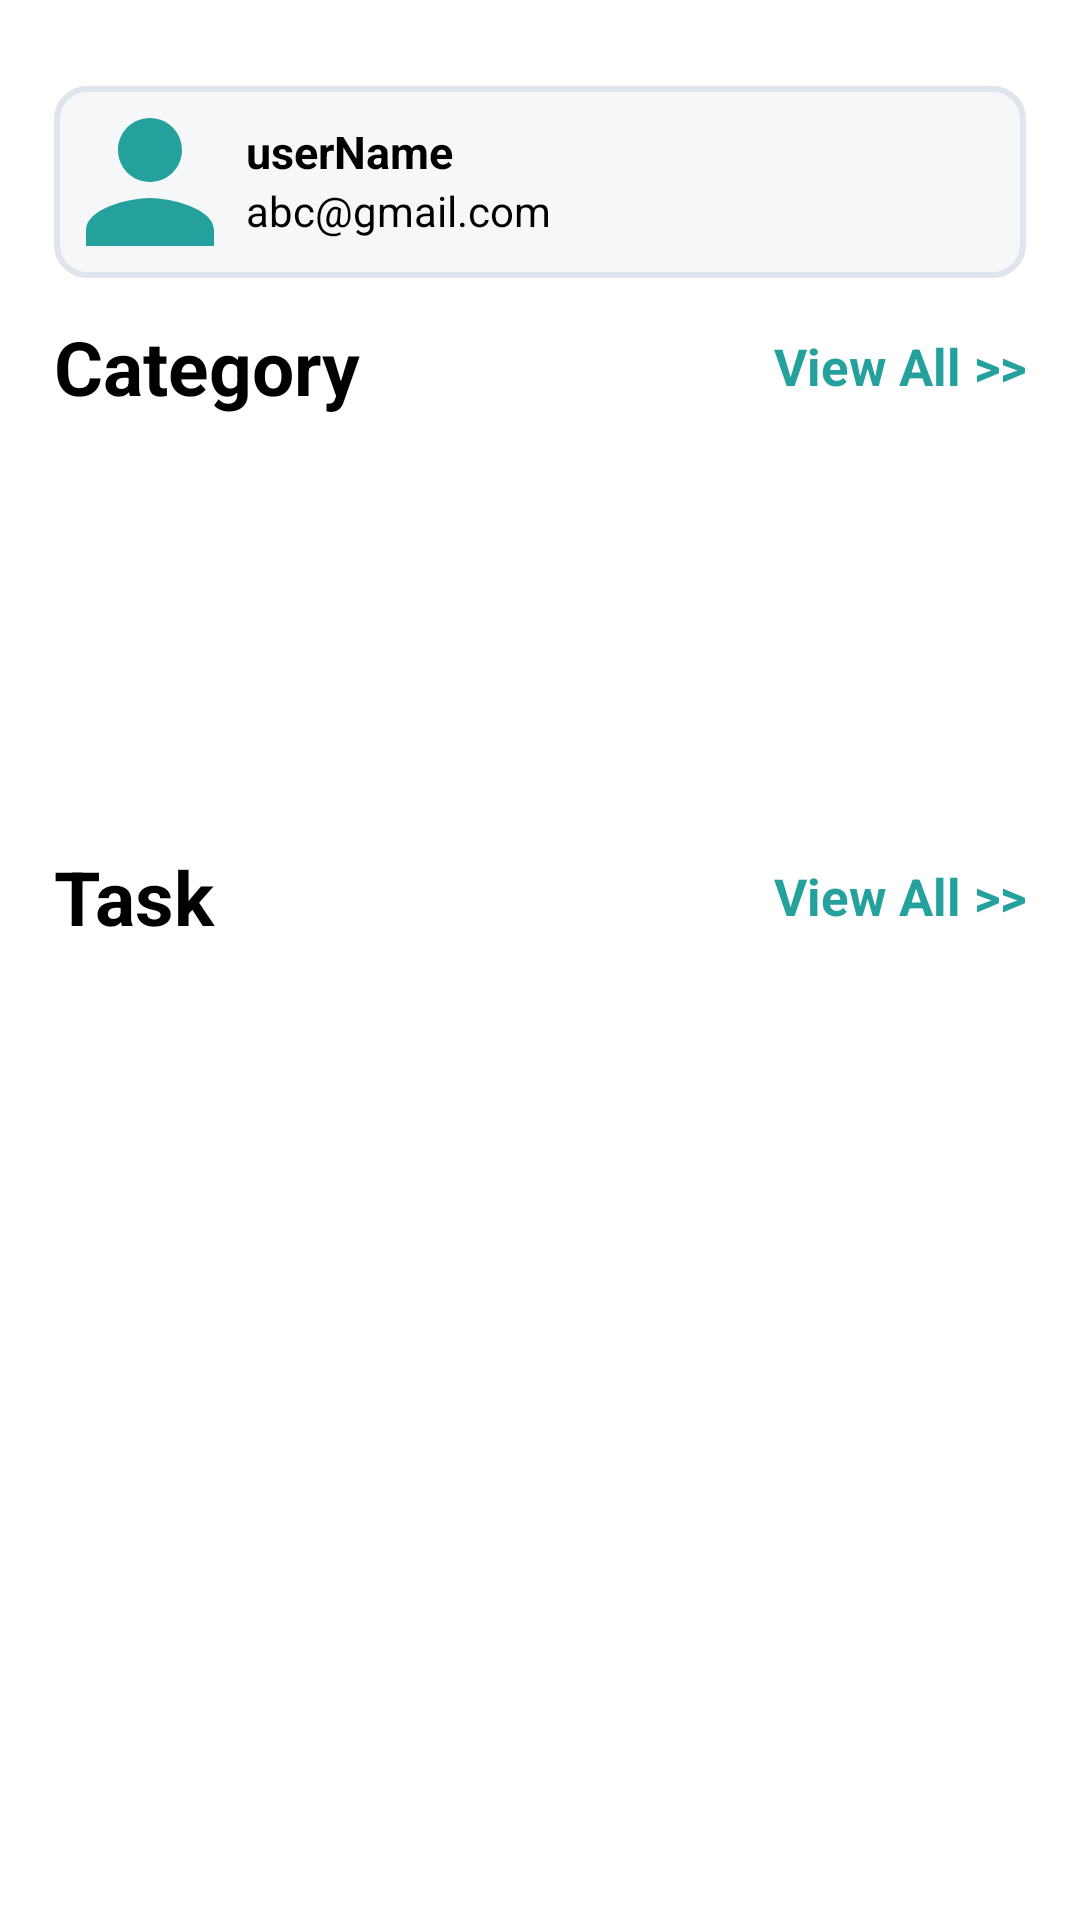

Layout XML and referenced resources for this Android screen:
<!-- AndroidManifest.xml: application theme Theme.TodoApp -->
<!-- res/layout/fragment_home.xml -->
<?xml version="1.0" encoding="utf-8"?>
<androidx.constraintlayout.widget.ConstraintLayout xmlns:android="http://schemas.android.com/apk/res/android"
    xmlns:app="http://schemas.android.com/apk/res-auto"
    xmlns:tools="http://schemas.android.com/tools"
    android:layout_width="match_parent"
    android:layout_height="match_parent"
    android:background="@color/white"
    tools:context=".UI.MainApp.HomePage.HomeFragment">

    <View
        android:id="@+id/view"
        android:layout_width="0dp"
        android:layout_height="0dp"
        android:background="@drawable/edit_text"
        app:layout_constraintBottom_toBottomOf="parent"
        app:layout_constraintEnd_toEndOf="@id/guideline2"
        app:layout_constraintHeight_percent="0.1"
        app:layout_constraintStart_toStartOf="@id/guideline1"
        app:layout_constraintTop_toTopOf="parent"
        app:layout_constraintVertical_bias="0.05" />

    <View
        android:id="@+id/image"
        android:layout_width="0dp"
        android:layout_height="0dp"
        android:background="@drawable/ic_person"
        app:layout_constraintBottom_toBottomOf="@id/view"
        app:layout_constraintDimensionRatio="1:1"
        app:layout_constraintEnd_toEndOf="@id/view"
        app:layout_constraintHeight_percent="0.1"
        app:layout_constraintHorizontal_bias="0"
        app:layout_constraintStart_toStartOf="@id/view"
        app:layout_constraintTop_toTopOf="@id/view"
        app:layout_constraintVertical_bias="0.05" />

    <TextView
        android:id="@+id/username"
        android:layout_width="0dp"
        android:layout_height="0dp"
        android:gravity="bottom|start"
        android:text="userName"
        android:textColor="@color/black"
        android:textSize="15sp"
        android:textStyle="bold"
        app:layout_constraintEnd_toEndOf="@id/view"
        app:layout_constraintHeight_percent="0.05"
        app:layout_constraintStart_toEndOf="@id/image"
        app:layout_constraintTop_toTopOf="@id/image" />

    <TextView
        android:id="@+id/email"
        android:layout_width="0dp"
        android:layout_height="0dp"
        android:text="abc@gmail.com"
        android:textColor="@color/black"
        app:layout_constraintBottom_toBottomOf="@id/image"
        app:layout_constraintEnd_toEndOf="@id/view"
        app:layout_constraintStart_toEndOf="@id/image"
        app:layout_constraintTop_toBottomOf="@id/username" />

    <TextView
        android:id="@+id/category"
        android:layout_width="0dp"
        android:layout_height="0dp"
        android:autoSizeMaxTextSize="25sp"
        android:autoSizeMinTextSize="20sp"
        android:autoSizeTextType="uniform"
        android:gravity="center|start"
        android:text="@string/category"
        android:textColor="@color/black"
        android:textStyle="bold"
        app:layout_constraintBottom_toBottomOf="parent"
        app:layout_constraintEnd_toEndOf="@id/guideline2"
        app:layout_constraintHeight_percent="0.06"
        app:layout_constraintHorizontal_bias="0"
        app:layout_constraintStart_toStartOf="@id/guideline1"
        app:layout_constraintTop_toBottomOf="@id/image"
        app:layout_constraintVertical_bias="0.02"
        app:layout_constraintWidth_percent="0.4" />

    <TextView
        android:id="@+id/view_all_category"
        android:layout_width="0dp"
        android:layout_height="0dp"
        android:autoSizeMaxTextSize="17sp"
        android:autoSizeMinTextSize="15sp"
        android:autoSizeTextType="uniform"
        android:gravity="center|end"
        android:text="@string/view_all"
        android:textColor="@color/main"
        android:textStyle="bold"
        app:layout_constraintBottom_toBottomOf="@id/category"
        app:layout_constraintEnd_toEndOf="@id/guideline2"
        app:layout_constraintStart_toEndOf="@id/category"
        app:layout_constraintTop_toTopOf="@id/category" />

    <androidx.recyclerview.widget.RecyclerView
        android:id="@+id/category_recycler_view"
        android:layout_width="0dp"
        android:layout_height="0dp"
        android:layout_marginTop="10dp"
        app:layout_constraintBottom_toBottomOf="parent"
        app:layout_constraintEnd_toEndOf="@id/guideline2"
        app:layout_constraintHeight_percent="0.19"
        app:layout_constraintStart_toStartOf="@id/guideline1"
        app:layout_constraintTop_toBottomOf="@id/category"
        app:layout_constraintVertical_bias="0"
        tools:listitem="@layout/category_item_grid_layout" />

    <TextView
        android:id="@+id/task"
        android:layout_width="0dp"
        android:layout_height="0dp"
        android:autoSizeMaxTextSize="25sp"
        android:autoSizeMinTextSize="20sp"
        android:autoSizeTextType="uniform"
        android:gravity="center|start"
        android:text="@string/task"
        android:textColor="@color/black"
        android:textStyle="bold"
        app:layout_constraintBottom_toBottomOf="parent"
        app:layout_constraintEnd_toEndOf="@id/guideline2"
        app:layout_constraintHeight_percent="0.06"
        app:layout_constraintHorizontal_bias="0"
        app:layout_constraintStart_toStartOf="@id/guideline1"
        app:layout_constraintTop_toBottomOf="@id/category_recycler_view"
        app:layout_constraintVertical_bias="0.02"
        app:layout_constraintWidth_percent="0.4" />

    <TextView
        android:id="@+id/view_all_task"
        android:layout_width="0dp"
        android:layout_height="0dp"
        android:autoSizeMaxTextSize="17sp"
        android:autoSizeMinTextSize="15sp"
        android:autoSizeTextType="uniform"
        android:gravity="center|end"
        android:text="@string/view_all"
        android:textColor="@color/main"
        android:textStyle="bold"
        app:layout_constraintBottom_toBottomOf="@id/task"
        app:layout_constraintEnd_toEndOf="@id/guideline2"
        app:layout_constraintStart_toEndOf="@id/task"
        app:layout_constraintTop_toTopOf="@id/task" />

    <androidx.recyclerview.widget.RecyclerView
        android:id="@+id/task_recycler_view"
        android:layout_width="0dp"
        android:layout_height="0dp"
        android:layout_marginTop="10dp"
        app:layout_constraintBottom_toBottomOf="parent"
        app:layout_constraintEnd_toEndOf="@id/guideline2"
        app:layout_constraintStart_toStartOf="@id/guideline1"
        app:layout_constraintTop_toBottomOf="@id/task"
        tools:listitem="@layout/fragment_task_item" />

    <androidx.constraintlayout.widget.Guideline
        android:id="@+id/guideline1"
        android:layout_width="wrap_content"
        android:layout_height="wrap_content"
        android:orientation="vertical"
        app:layout_constraintGuide_percent="0.05" />

    <androidx.constraintlayout.widget.Guideline
        android:id="@+id/guideline2"
        android:layout_width="wrap_content"
        android:layout_height="wrap_content"
        android:orientation="vertical"
        app:layout_constraintGuide_percent="0.95" />

</androidx.constraintlayout.widget.ConstraintLayout>
<!-- res/layout/category_item_grid_layout.xml (included above) -->
<?xml version="1.0" encoding="utf-8"?>
<androidx.cardview.widget.CardView xmlns:android="http://schemas.android.com/apk/res/android"
    xmlns:app="http://schemas.android.com/apk/res-auto"
    xmlns:tools="http://schemas.android.com/tools"
    android:layout_width="match_parent"
    android:layout_height="139dp"
    app:cardCornerRadius="10dp"
    app:cardElevation="5dp">

    <androidx.constraintlayout.widget.ConstraintLayout
        android:layout_width="match_parent"
        android:layout_height="match_parent">

        <View
            android:id="@+id/color"
            android:layout_width="match_parent"
            android:layout_height="0dp"
            android:background="@color/main"
            app:layout_constraintBottom_toBottomOf="parent"
            app:layout_constraintHeight_percent="0.7"
            app:layout_constraintTop_toTopOf="parent"
            app:layout_constraintVertical_bias="0" />

        <TextView
            android:id="@+id/name"
            android:layout_width="match_parent"
            android:layout_height="0dp"
            android:autoSizeMaxTextSize="20sp"
            android:autoSizeMinTextSize="17sp"
            android:autoSizeTextType="uniform"
            android:gravity="bottom"
            android:paddingStart="20dp"
            android:text="Study"
            android:textStyle="bold"
            android:textColor="@color/black"
            app:layout_constraintBottom_toBottomOf="@id/color"
            app:layout_constraintHeight_percent="0.45"
            app:layout_constraintTop_toTopOf="@id/color"
            app:layout_constraintVertical_bias="0" />

        <TextView
            android:id="@+id/count"
            android:layout_width="match_parent"
            android:layout_height="0dp"
            android:autoSizeMaxTextSize="15sp"
            android:autoSizeMinTextSize="10sp"
            android:autoSizeTextType="uniform"
            android:paddingStart="20dp"
            android:text="0 Tasks"
            android:textColor="@color/text"
            app:layout_constraintBottom_toBottomOf="@id/color"
            app:layout_constraintTop_toBottomOf="@id/name" />

        <View
            android:id="@+id/bottom"
            android:layout_width="match_parent"
            android:layout_height="0dp"
            android:background="@color/white"
            app:layout_constraintBottom_toBottomOf="parent"
            app:layout_constraintTop_toBottomOf="@id/color" />

        <TextView
            android:id="@+id/progress"
            android:layout_width="0dp"
            android:layout_height="0dp"
            app:layout_constraintTop_toTopOf="@id/bottom"
            app:layout_constraintBottom_toBottomOf="parent"
            app:layout_constraintStart_toStartOf="@id/bottom"
            app:layout_constraintEnd_toEndOf="@id/bottom"
            app:layout_constraintHeight_percent="0.15"
            app:layout_constraintVertical_bias="0.2"
            android:text="25%"
            android:textStyle="bold"
            android:paddingStart="10dp"
            android:textColor="@color/black"
            android:autoSizeMinTextSize="8sp"
            android:autoSizeMaxTextSize="15sp"
            android:autoSizeTextType="uniform"/>

        <ProgressBar
            android:id="@+id/progressBar"
            style="?android:attr/progressBarStyleHorizontal"
            android:layout_width="0dp"
            android:layout_height="0dp"
            app:layout_constraintStart_toStartOf="@id/bottom"
            android:progress="25"
            app:layout_constraintWidth_percent="0.9"
            app:layout_constraintEnd_toEndOf="parent"
            app:layout_constraintTop_toBottomOf="@id/progress"
            app:layout_constraintBottom_toBottomOf="@id/bottom"/>

    </androidx.constraintlayout.widget.ConstraintLayout>

</androidx.cardview.widget.CardView>
<!-- res/layout/fragment_task_item.xml (included above) -->
<?xml version="1.0" encoding="utf-8"?>
<androidx.cardview.widget.CardView xmlns:android="http://schemas.android.com/apk/res/android"
    xmlns:app="http://schemas.android.com/apk/res-auto"
    android:layout_width="match_parent"
    android:layout_height="wrap_content"
    android:elevation="5dp"
    app:cardCornerRadius="20dp">

    <androidx.constraintlayout.widget.ConstraintLayout
        android:layout_width="match_parent"
        android:layout_height="match_parent">

        <View
            android:id="@+id/theme"
            android:layout_width="match_parent"
            android:layout_height="40dp"
            android:background="@color/main" />

        <View
            android:layout_width="match_parent"
            android:layout_height="0dp"
            android:background="@color/white"
            app:layout_constraintBottom_toBottomOf="parent"
            app:layout_constraintTop_toBottomOf="@id/theme" />

        <TextView
            android:id="@+id/title"
            android:layout_width="match_parent"
            android:layout_height="wrap_content"
            android:paddingStart="30dp"
            android:paddingTop="15dp"
            android:paddingBottom="15dp"
            android:text="hihi"
            android:textColor="@color/black"
            android:textSize="25sp"
            android:textStyle="bold"
            app:layout_constraintHeight_percent="0.4"
            app:layout_constraintTop_toBottomOf="@id/theme" />

        <TextView
            android:id="@+id/time"
            android:layout_width="0dp"
            android:layout_height="wrap_content"
            android:drawableLeft="@drawable/ic_clock"
            android:drawablePadding="10dp"
            android:padding="10dp"
            android:text="8.00pm"
            android:textColor="@color/red"
            android:textSize="15sp"
            android:textStyle="bold"
            app:layout_constraintStart_toStartOf="parent"
            app:layout_constraintTop_toBottomOf="@id/title"
            app:layout_constraintVertical_bias="1" />

        <TextView
            android:id="@+id/date"
            android:layout_width="0dp"
            android:layout_height="wrap_content"
            android:gravity="center|right"
            android:padding="10dp"
            android:text="Jun,15 September"
            android:textColor="@color/grey"
            android:textStyle="bold"
            app:layout_constraintBottom_toBottomOf="@id/time"
            app:layout_constraintEnd_toEndOf="parent"
            app:layout_constraintStart_toEndOf="@id/time"
            app:layout_constraintTop_toTopOf="@id/time" />
    </androidx.constraintlayout.widget.ConstraintLayout>

</androidx.cardview.widget.CardView>
<!-- resources referenced by this layout -->
<resources>
  <color name="black">#FF000000</color>
  <color name="grey">#8C8B8B</color>
  <color name="main">#24A19C</color>
  <color name="red">#EA4335</color>
  <color name="text">#312E2E</color>
  <color name="white">#FFFFFFFF</color>
  <!-- drawable edit_text (drawable) -->
  <?xml version="1.0" encoding="utf-8"?>
  <shape xmlns:android="http://schemas.android.com/apk/res/android">
      <solid android:color="#F6F7F9"/>
      <corners android:radius="10dp"/>
      <stroke android:color="#E0E5ED" android:width="2dp"/>
  </shape>
  <!-- drawable ic_clock (drawable) -->
  <vector xmlns:android="http://schemas.android.com/apk/res/android" android:height="24dp" android:tint="@color/red" android:viewportHeight="24" android:viewportWidth="24" android:width="24dp">
        
      <path android:fillColor="@android:color/white" android:pathData="M22,5.72l-4.6,-3.86 -1.29,1.53 4.6,3.86L22,5.72zM7.88,3.39L6.6,1.86 2,5.71l1.29,1.53 4.59,-3.85zM12.5,8L11,8v6l4.75,2.85 0.75,-1.23 -4,-2.37L12.5,8zM12,4c-4.97,0 -9,4.03 -9,9s4.02,9 9,9c4.97,0 9,-4.03 9,-9s-4.03,-9 -9,-9zM12,20c-3.87,0 -7,-3.13 -7,-7s3.13,-7 7,-7 7,3.13 7,7 -3.13,7 -7,7z"/>
      
  </vector>
  <!-- drawable ic_person (drawable) -->
  <vector xmlns:android="http://schemas.android.com/apk/res/android" android:height="24dp" android:tint="@color/main"  android:viewportHeight="24" android:viewportWidth="24" android:width="24dp">
        
      <path android:fillColor="@android:color/white" android:pathData="M12,12c2.21,0 4,-1.79 4,-4s-1.79,-4 -4,-4 -4,1.79 -4,4 1.79,4 4,4zM12,14c-2.67,0 -8,1.34 -8,4v2h16v-2c0,-2.66 -5.33,-4 -8,-4z"/>
  </vector>
  <string name="category">Category</string>
  <string name="task">Task</string>
  <string name="view_all">View All &gt;&gt;</string>
  <style name="Theme.TodoApp" parent="Base.Theme.TodoApp" />
  <style name="Base.Theme.TodoApp" parent="Theme.AppCompat.NoActionBar">
          
          
      </style>
</resources>
